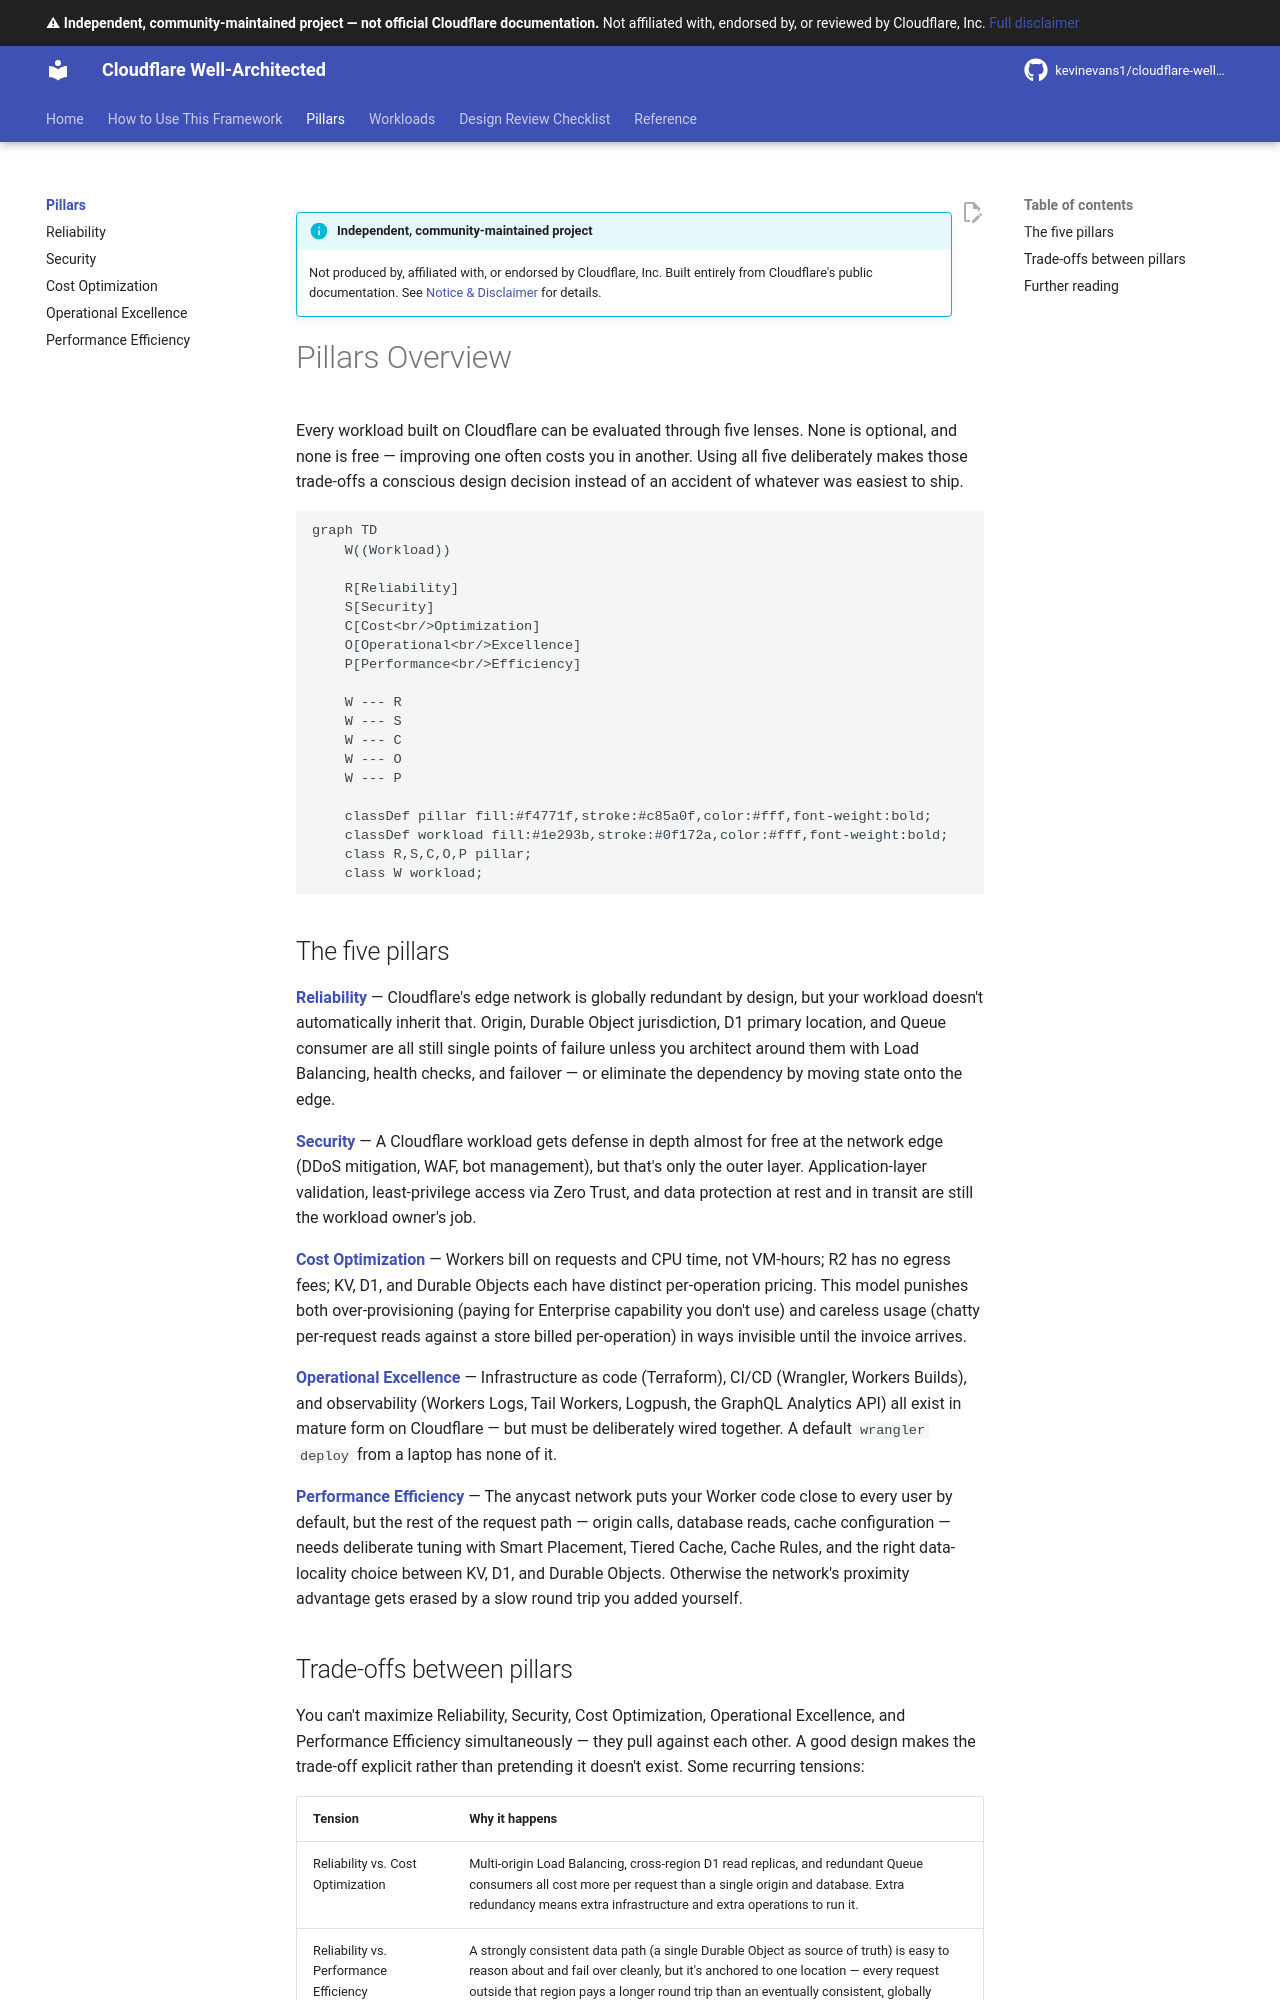

repository: kevinevans1/cloudflare-well-architected · page: pillars/index.html · generator: mkdocs

--8<-- "_snippets/disclaimer.md"

# Pillars Overview

Every workload built on Cloudflare can be evaluated through five lenses. None is optional, and none is free — improving one often costs you in another. Using all five deliberately makes those trade-offs a conscious design decision instead of an accident of whatever was easiest to ship.

```mermaid
graph TD
    W((Workload))

    R[Reliability]
    S[Security]
    C[Cost<br/>Optimization]
    O[Operational<br/>Excellence]
    P[Performance<br/>Efficiency]

    W --- R
    W --- S
    W --- C
    W --- O
    W --- P

    classDef pillar fill:#f4771f,stroke:#c85a0f,color:#fff,font-weight:bold;
    classDef workload fill:#1e293b,stroke:#0f172a,color:#fff,font-weight:bold;
    class R,S,C,O,P pillar;
    class W workload;
```

## The five pillars

**[Reliability](reliability.md)** — Cloudflare's edge network is globally redundant by design, but your workload doesn't automatically inherit that. Origin, Durable Object jurisdiction, D1 primary location, and Queue consumer are all still single points of failure unless you architect around them with Load Balancing, health checks, and failover — or eliminate the dependency by moving state onto the edge.

**[Security](security.md)** — A Cloudflare workload gets defense in depth almost for free at the network edge (DDoS mitigation, WAF, bot management), but that's only the outer layer. Application-layer validation, least-privilege access via Zero Trust, and data protection at rest and in transit are still the workload owner's job.

**[Cost Optimization](cost-optimization.md)** — Workers bill on requests and CPU time, not VM-hours; R2 has no egress fees; KV, D1, and Durable Objects each have distinct per-operation pricing. This model punishes both over-provisioning (paying for Enterprise capability you don't use) and careless usage (chatty per-request reads against a store billed per-operation) in ways invisible until the invoice arrives.

**[Operational Excellence](operational-excellence.md)** — Infrastructure as code (Terraform), CI/CD (Wrangler, Workers Builds), and observability (Workers Logs, Tail Workers, Logpush, the GraphQL Analytics API) all exist in mature form on Cloudflare — but must be deliberately wired together. A default `wrangler deploy` from a laptop has none of it.

**[Performance Efficiency](performance-efficiency.md)** — The anycast network puts your Worker code close to every user by default, but the rest of the request path — origin calls, database reads, cache configuration — needs deliberate tuning with Smart Placement, Tiered Cache, Cache Rules, and the right data-locality choice between KV, D1, and Durable Objects. Otherwise the network's proximity advantage gets erased by a slow round trip you added yourself.
